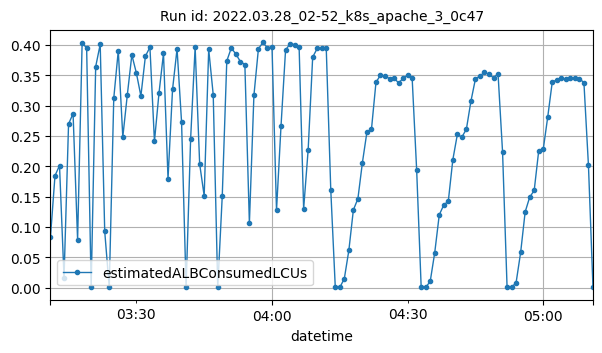

Values plotted in this chart, from the file beside it:
datetime, estimatedALBConsumedLCUs
2022-03-28T03:11:00Z, 0.08378
2022-03-28T03:12:00Z, 0.1845
2022-03-28T03:13:00Z, 0.2012
2022-03-28T03:14:00Z, 0.01615
2022-03-28T03:15:00Z, 0.2697
2022-03-28T03:16:00Z, 0.2867
2022-03-28T03:17:00Z, 0.07884
2022-03-28T03:18:00Z, 0.4026
2022-03-28T03:19:00Z, 0.3952
2022-03-28T03:20:00Z, 0.0007
2022-03-28T03:21:00Z, 0.3642
2022-03-28T03:22:00Z, 0.4007
2022-03-28T03:23:00Z, 0.09262
2022-03-28T03:24:00Z, 0.00034
2022-03-28T03:25:00Z, 0.3121
2022-03-28T03:26:00Z, 0.3906
2022-03-28T03:27:00Z, 0.2482
2022-03-28T03:28:00Z, 0.3177
2022-03-28T03:29:00Z, 0.3835
2022-03-28T03:30:00Z, 0.3537
2022-03-28T03:31:00Z, 0.3157
2022-03-28T03:32:00Z, 0.3814
2022-03-28T03:33:00Z, 0.3961
2022-03-28T03:34:00Z, 0.2411
2022-03-28T03:35:00Z, 0.3202
2022-03-28T03:36:00Z, 0.386
2022-03-28T03:37:00Z, 0.1795
2022-03-28T03:38:00Z, 0.3265
2022-03-28T03:39:00Z, 0.3935
2022-03-28T03:40:00Z, 0.2723
2022-03-28T03:41:00Z, 0.0005
2022-03-28T03:42:00Z, 0.245
2022-03-28T03:43:00Z, 0.3964
2022-03-28T03:44:00Z, 0.2038
2022-03-28T03:45:00Z, 0.1512
2022-03-28T03:46:00Z, 0.3927
2022-03-28T03:47:00Z, 0.3179
2022-03-28T03:48:00Z, 0.00046
2022-03-28T03:49:00Z, 0.1514
2022-03-28T03:50:00Z, 0.3735
2022-03-28T03:51:00Z, 0.3949
2022-03-28T03:52:00Z, 0.3849
2022-03-28T03:53:00Z, 0.3726
2022-03-28T03:54:00Z, 0.3676
2022-03-28T03:55:00Z, 0.1062
2022-03-28T03:56:00Z, 0.3166
2022-03-28T03:57:00Z, 0.3937
2022-03-28T03:58:00Z, 0.4039
2022-03-28T03:59:00Z, 0.3949
2022-03-28T04:00:00Z, 0.3971
2022-03-28T04:01:00Z, 0.1274
2022-03-28T04:02:00Z, 0.2669
2022-03-28T04:03:00Z, 0.3915
2022-03-28T04:04:00Z, 0.4017
2022-03-28T04:05:00Z, 0.4005
2022-03-28T04:06:00Z, 0.3961
2022-03-28T04:07:00Z, 0.1298
2022-03-28T04:08:00Z, 0.2272
2022-03-28T04:09:00Z, 0.3798
2022-03-28T04:10:00Z, 0.394
... 61 more rows
